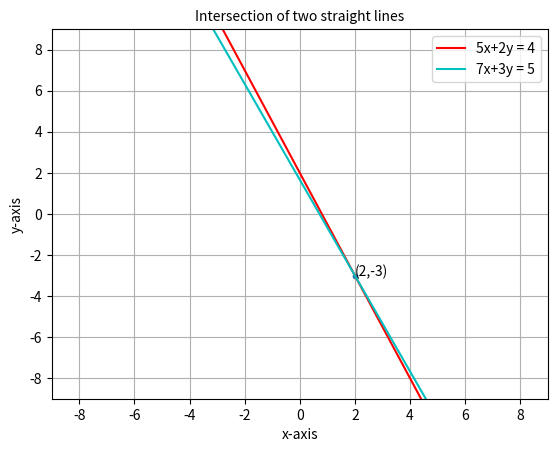

Generate this figure with matplotlib:

import matplotlib.pyplot as plt
import numpy as np
x = np.linspace(-10,10,500);
y1 = -(5/2)*x + 2;
plt.plot(x, y1, 'r', label = '5x+2y = 4')

y2 =(5-7*x)/3;
plt.plot(x, y2, 'c',label = '7x+3y = 5');
plt.title('Intersection of two straight lines', fontsize=10)

plt.xlim(-9,9)
plt.ylim(-9,9)

plt.xlabel('x-axis')
plt.ylabel('y-axis')

plt.annotate("(2,-3)", (2, -3))
plt.scatter(2, -3, s=10)

plt.legend()
plt.grid()
plt.show()

